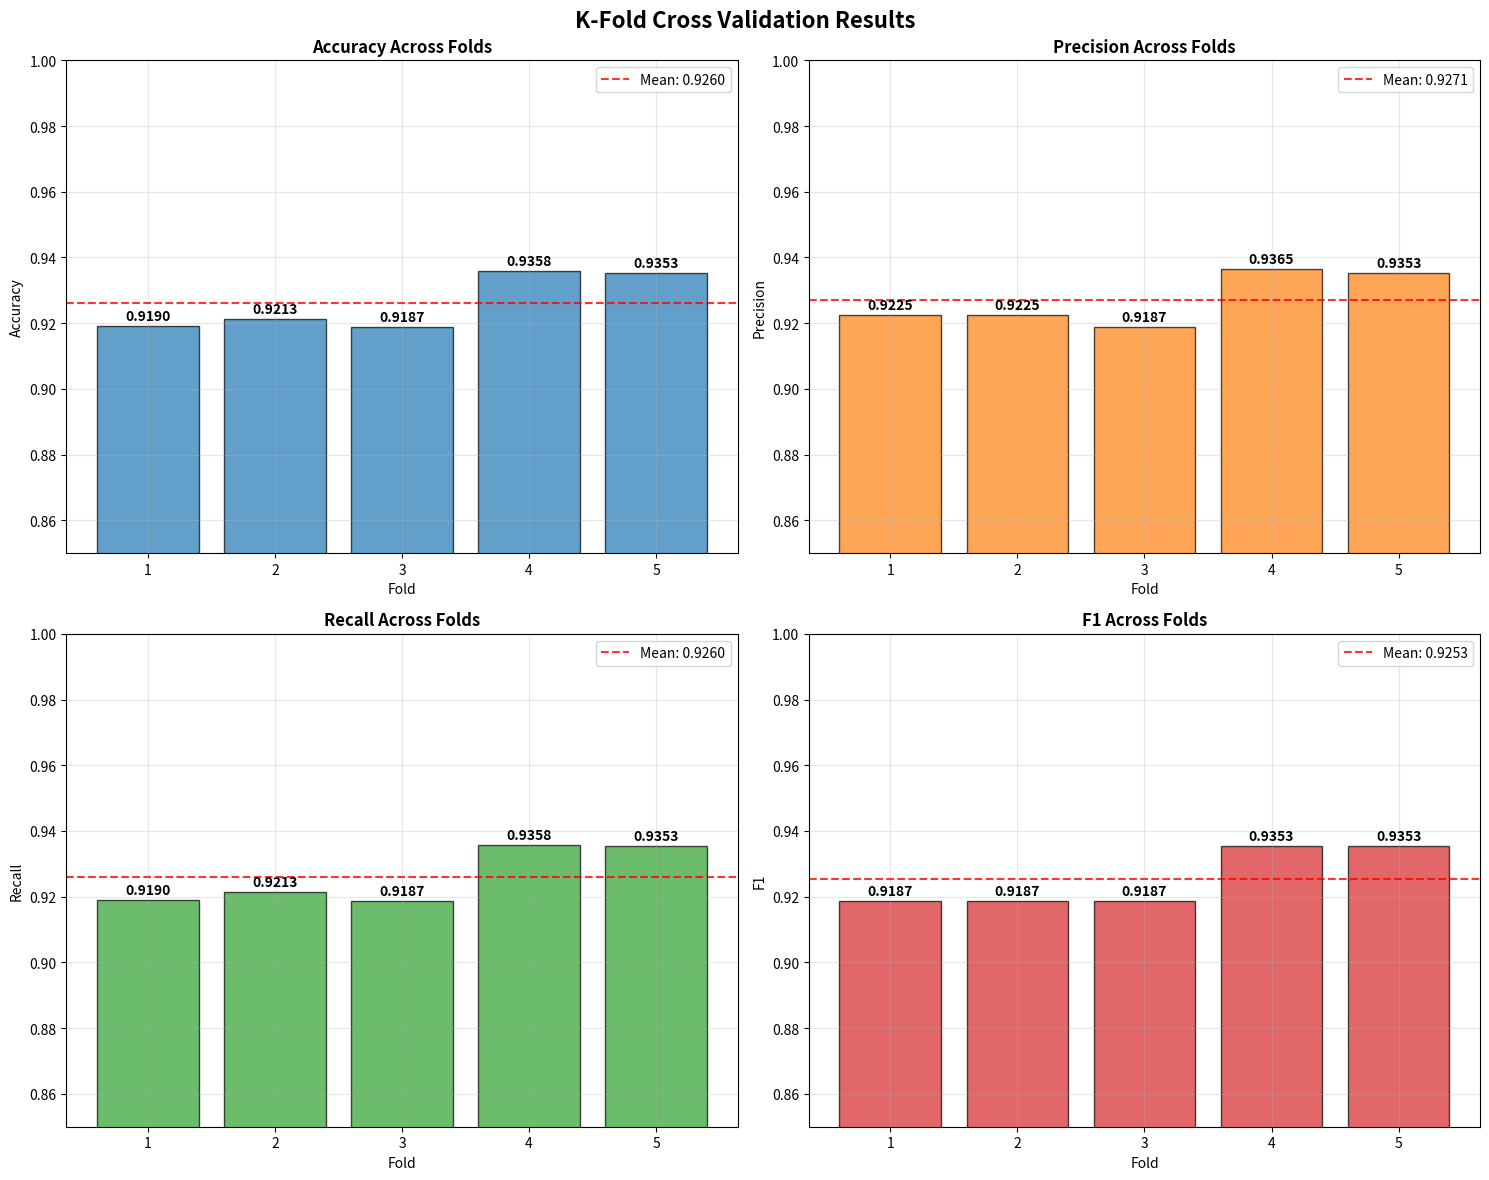
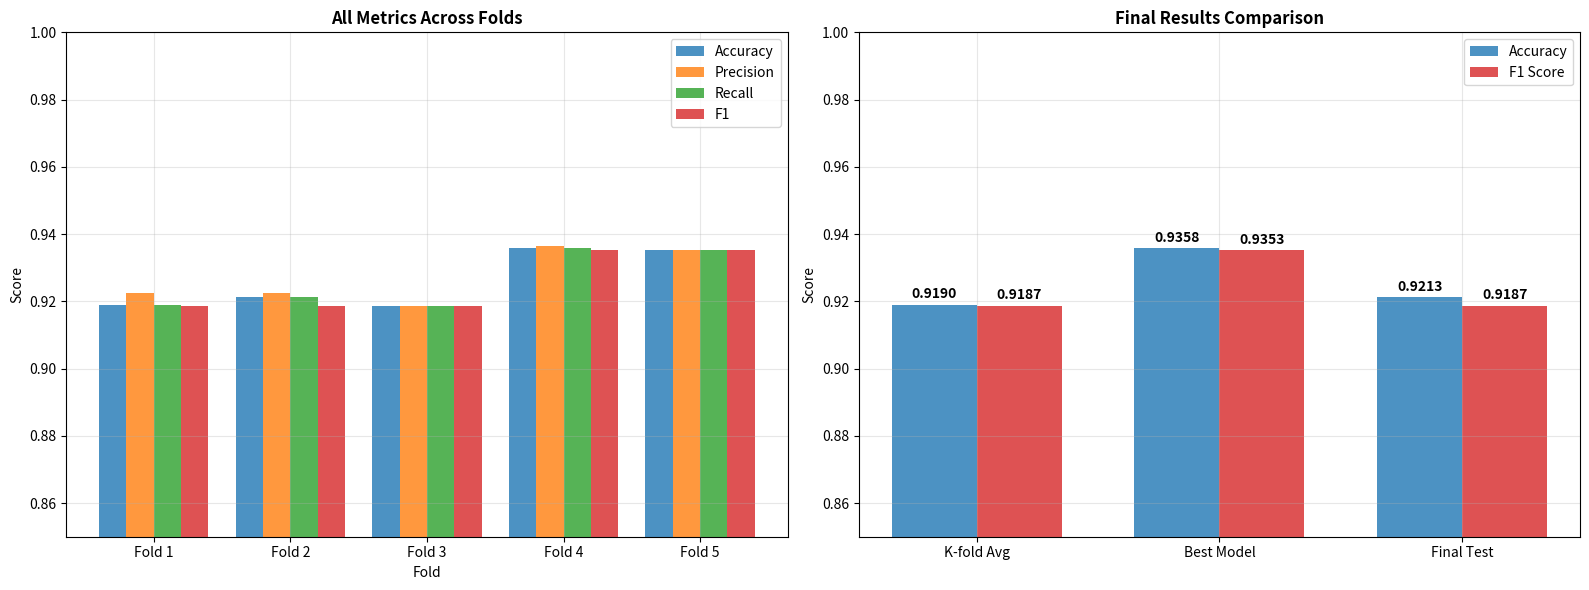
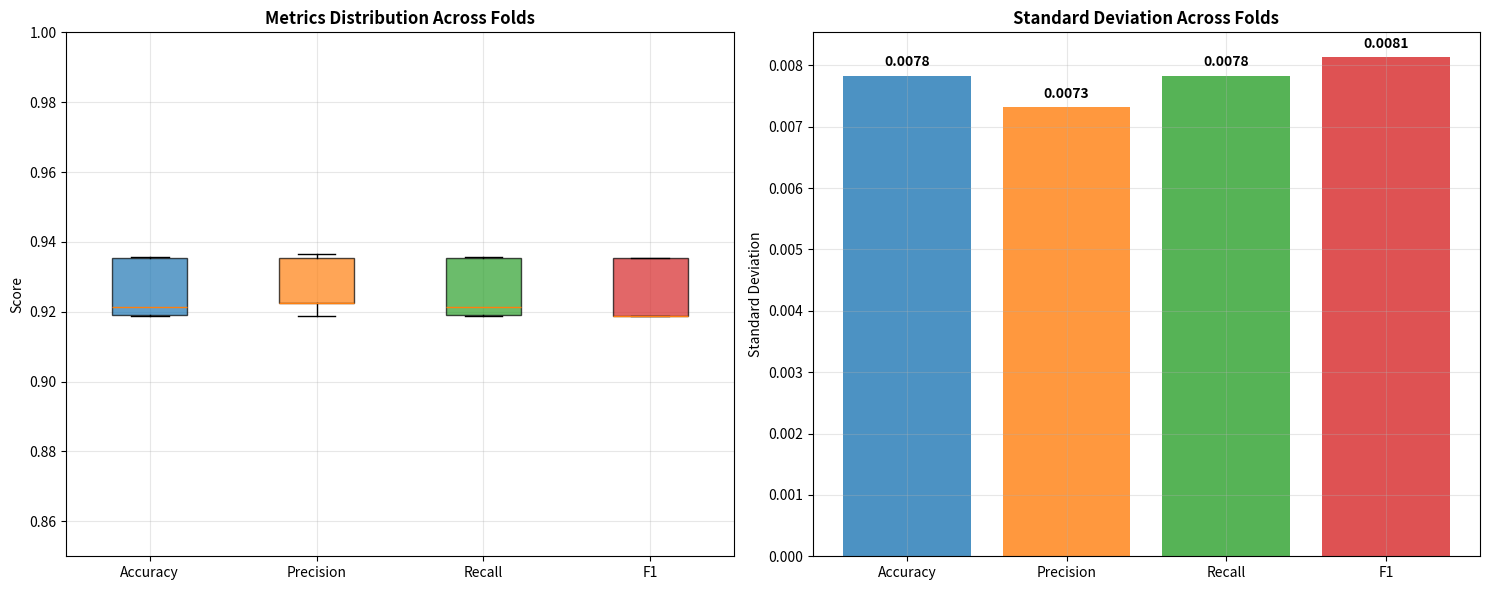

Recreate these plots in Python, in order.
import pandas as pd
import matplotlib.pyplot as plt
import seaborn as sns
import numpy as np
from datetime import datetime
import os


class TrainingResultsVisualizer:
    def __init__(self):
        """
        Class to visualize training results
        """
        self.results_dir = "training_visualizations"
        os.makedirs(self.results_dir, exist_ok=True)

        # Manually input your K-fold results
        self.kfold_results = {
            'Fold': [1, 2, 3, 4, 5],
            'Accuracy': [0.9190, 0.9213, 0.9187, 0.9358, 0.9353],
            'Precision': [0.9225, 0.9225, 0.9187, 0.9365, 0.9353],
            'Recall': [0.9190, 0.9213, 0.9187, 0.9358, 0.9353],
            'F1': [0.9187, 0.9187, 0.9187, 0.9353, 0.9353]
        }

        # Final results
        self.final_results = {
            'K-fold Average': {
                'Accuracy': 0.9190,
                'Precision': 0.9225,
                'Recall': 0.9190,
                'F1': 0.9187
            },
            'K-fold Std': {
                'Accuracy': 0.0218,
                'Precision': 0.0172,
                'Recall': 0.0218,
                'F1': 0.0220
            },
            'Best Model': {
                'Accuracy': 0.9358,
                'Precision': 0.9365,
                'Recall': 0.9358,
                'F1': 0.9353
            },
            'Final Test': {
                'Accuracy': 0.9213,
                'Precision': 0.9225,
                'Recall': 0.9213,
                'F1': 0.9187
            }
        }

        # Create DataFrame
        self.df = pd.DataFrame(self.kfold_results)
        print(f"Training visualizations will be saved to: {self.results_dir}")

    def plot_kfold_performance(self):
        """Visualize K-fold cross validation results"""
        fig, axes = plt.subplots(2, 2, figsize=(15, 12))
        fig.suptitle('K-Fold Cross Validation Results', fontsize=16, fontweight='bold')

        metrics = ['Accuracy', 'Precision', 'Recall', 'F1']
        colors = ['#1f77b4', '#ff7f0e', '#2ca02c', '#d62728']

        for i, (metric, color) in enumerate(zip(metrics, colors)):
            row, col = i // 2, i % 2
            ax = axes[row, col]

            # Bar plot
            bars = ax.bar(self.df['Fold'], self.df[metric], color=color, alpha=0.7,
                          edgecolor='black', linewidth=1)

            # Display values on top of bars
            for bar, value in zip(bars, self.df[metric]):
                ax.text(bar.get_x() + bar.get_width() / 2, bar.get_height() + 0.001,
                        f'{value:.4f}', ha='center', va='bottom', fontweight='bold')

            # Mean line
            mean_val = np.mean(self.df[metric])
            ax.axhline(y=mean_val, color='red', linestyle='--', alpha=0.8,
                       label=f'Mean: {mean_val:.4f}')

            ax.set_title(f'{metric} Across Folds', fontweight='bold')
            ax.set_xlabel('Fold')
            ax.set_ylabel(metric)
            ax.set_ylim(0.85, 1.0)
            ax.grid(True, alpha=0.3)
            ax.legend()

            # Adjust X-axis
            ax.set_xticks(self.df['Fold'])

        plt.tight_layout()
        timestamp = datetime.now().strftime("%Y%m%d_%H%M%S")
        plt.savefig(f'{self.results_dir}/kfold_performance_{timestamp}.png',
                    dpi=300, bbox_inches='tight')
        plt.show()

    def plot_metrics_comparison(self):
        """Compare all metrics"""
        fig, axes = plt.subplots(1, 2, figsize=(16, 6))

        # 1. All metrics across folds
        ax1 = axes[0]
        metrics = ['Accuracy', 'Precision', 'Recall', 'F1']
        colors = ['#1f77b4', '#ff7f0e', '#2ca02c', '#d62728']

        x = np.arange(len(self.df['Fold']))
        width = 0.2

        for i, (metric, color) in enumerate(zip(metrics, colors)):
            ax1.bar(x + i * width, self.df[metric], width, label=metric,
                    color=color, alpha=0.8)

        ax1.set_title('All Metrics Across Folds', fontweight='bold')
        ax1.set_xlabel('Fold')
        ax1.set_ylabel('Score')
        ax1.set_xticks(x + width * 1.5)
        ax1.set_xticklabels([f'Fold {i}' for i in self.df['Fold']])
        ax1.legend()
        ax1.grid(True, alpha=0.3)
        ax1.set_ylim(0.85, 1.0)

        # 2. Final Results Comparison
        ax2 = axes[1]
        categories = ['K-fold Avg', 'Best Model', 'Final Test']

        accuracy_vals = [self.final_results['K-fold Average']['Accuracy'],
                         self.final_results['Best Model']['Accuracy'],
                         self.final_results['Final Test']['Accuracy']]

        f1_vals = [self.final_results['K-fold Average']['F1'],
                   self.final_results['Best Model']['F1'],
                   self.final_results['Final Test']['F1']]

        x = np.arange(len(categories))
        width = 0.35

        bars1 = ax2.bar(x - width / 2, accuracy_vals, width, label='Accuracy',
                        color='#1f77b4', alpha=0.8)
        bars2 = ax2.bar(x + width / 2, f1_vals, width, label='F1 Score',
                        color='#d62728', alpha=0.8)

        # Display values on top of bars
        for bars in [bars1, bars2]:
            for bar in bars:
                height = bar.get_height()
                ax2.text(bar.get_x() + bar.get_width() / 2., height + 0.001,
                         f'{height:.4f}', ha='center', va='bottom', fontweight='bold')

        ax2.set_title('Final Results Comparison', fontweight='bold')
        ax2.set_ylabel('Score')
        ax2.set_xticks(x)
        ax2.set_xticklabels(categories)
        ax2.legend()
        ax2.grid(True, alpha=0.3)
        ax2.set_ylim(0.85, 1.0)

        plt.tight_layout()
        timestamp = datetime.now().strftime("%Y%m%d_%H%M%S")
        plt.savefig(f'{self.results_dir}/metrics_comparison_{timestamp}.png',
                    dpi=300, bbox_inches='tight')
        plt.show()

    def plot_variance_analysis(self):
        """Variance and stability analysis"""
        fig, axes = plt.subplots(1, 2, figsize=(15, 6))

        # 1. Box plot
        ax1 = axes[0]
        metrics = ['Accuracy', 'Precision', 'Recall', 'F1']
        data_for_box = [self.df[metric].values for metric in metrics]

        box_plot = ax1.boxplot(data_for_box, labels=metrics, patch_artist=True)
        colors = ['#1f77b4', '#ff7f0e', '#2ca02c', '#d62728']

        for patch, color in zip(box_plot['boxes'], colors):
            patch.set_facecolor(color)
            patch.set_alpha(0.7)

        ax1.set_title('Metrics Distribution Across Folds', fontweight='bold')
        ax1.set_ylabel('Score')
        ax1.grid(True, alpha=0.3)
        ax1.set_ylim(0.85, 1.0)

        # 2. Standard deviation comparison
        ax2 = axes[1]
        std_values = []
        for metric in metrics:
            std_values.append(np.std(self.df[metric]))

        bars = ax2.bar(metrics, std_values, color=colors, alpha=0.8)

        # Display values on top of bars
        for bar, std_val in zip(bars, std_values):
            ax2.text(bar.get_x() + bar.get_width() / 2, bar.get_height() + 0.0001,
                     f'{std_val:.4f}', ha='center', va='bottom', fontweight='bold')

        ax2.set_title('Standard Deviation Across Folds', fontweight='bold')
        ax2.set_ylabel('Standard Deviation')
        ax2.grid(True, alpha=0.3)

        plt.tight_layout()
        timestamp = datetime.now().strftime("%Y%m%d_%H%M%S")
        plt.savefig(f'{self.results_dir}/variance_analysis_{timestamp}.png',
                    dpi=300, bbox_inches='tight')
        plt.show()

    def create_summary_table(self):
        """Create summary table"""
        fig, ax = plt.subplots(figsize=(12, 8))
        ax.axis('tight')
        ax.axis('off')

        # Prepare table data
        table_data = []

        # K-fold results
        for i, fold in enumerate(self.df['Fold']):
            table_data.append([
                f'Fold {fold}',
                f"{self.df.iloc[i]['Accuracy']:.4f}",
                f"{self.df.iloc[i]['Precision']:.4f}",
                f"{self.df.iloc[i]['Recall']:.4f}",
                f"{self.df.iloc[i]['F1']:.4f}"
            ])

        # Separator
        table_data.append(['---', '---', '---', '---', '---'])

        # Summary statistics
        table_data.extend([
            ['K-fold Mean',
             f"{self.final_results['K-fold Average']['Accuracy']:.4f}",
             f"{self.final_results['K-fold Average']['Precision']:.4f}",
             f"{self.final_results['K-fold Average']['Recall']:.4f}",
             f"{self.final_results['K-fold Average']['F1']:.4f}"],
            ['K-fold Std',
             f"{self.final_results['K-fold Std']['Accuracy']:.4f}",
             f"{self.final_results['K-fold Std']['Precision']:.4f}",
             f"{self.final_results['K-fold Std']['Recall']:.4f}",
             f"{self.final_results['K-fold Std']['F1']:.4f}"],
            ['Best Model',
             f"{self.final_results['Best Model']['Accuracy']:.4f}",
             f"{self.final_results['Best Model']['Precision']:.4f}",
             f"{self.final_results['Best Model']['Recall']:.4f}",
             f"{self.final_results['Best Model']['F1']:.4f}"],
            ['Final Test',
             f"{self.final_results['Final Test']['Accuracy']:.4f}",
             f"{self.final_results['Final Test']['Precision']:.4f}",
             f"{self.final_results['Final Test']['Recall']:.4f}",
             f"{self.final_results['Final Test']['F1']:.4f}"]
        ])

        # Create table
        table = ax.table(cellText=table_data,
                         colLabels=['Phase', 'Accuracy', 'Precision', 'Recall', 'F1 Score'],
                         cellLoc='center',
                         loc='center',
                         colWidths=[0.2, 0.2, 0.2, 0.2, 0.2])

        table.auto_set_font_size(False)
        table.set_fontsize(10)
        table.scale(1.2, 2)

        # Header styling
        for i in range(5):
            table[(0, i)].set_facecolor('#40466e')
            table[(0, i)].set_text_props(weight='bold', color='white')

        # Best model row highlighting
        for i in range(5):
            table[(8, i)].set_facecolor('#90EE90')  # Light green for best model
            table[(9, i)].set_facecolor('#FFE4B5')  # Light orange for final test

        ax.set_title('Training Results Summary', fontweight='bold', pad=20, fontsize=14)

        timestamp = datetime.now().strftime("%Y%m%d_%H%M%S")
        plt.savefig(f'{self.results_dir}/summary_table_{timestamp}.png',
                    dpi=300, bbox_inches='tight')
        plt.show()

    def run_all_visualizations(self):
        """Run all visualizations"""
        print("=" * 60)
        print("TRAINING RESULTS VISUALIZATION")
        print("=" * 60)

        print("Using manual data for visualization...")
        self.plot_kfold_performance()
        self.plot_metrics_comparison()
        self.plot_variance_analysis()
        self.create_summary_table()

        print(f"\nAll training visualizations saved to: {self.results_dir}")
        print("=" * 60)


# Usage
if __name__ == "__main__":
    visualizer = TrainingResultsVisualizer()
    visualizer.run_all_visualizations()
